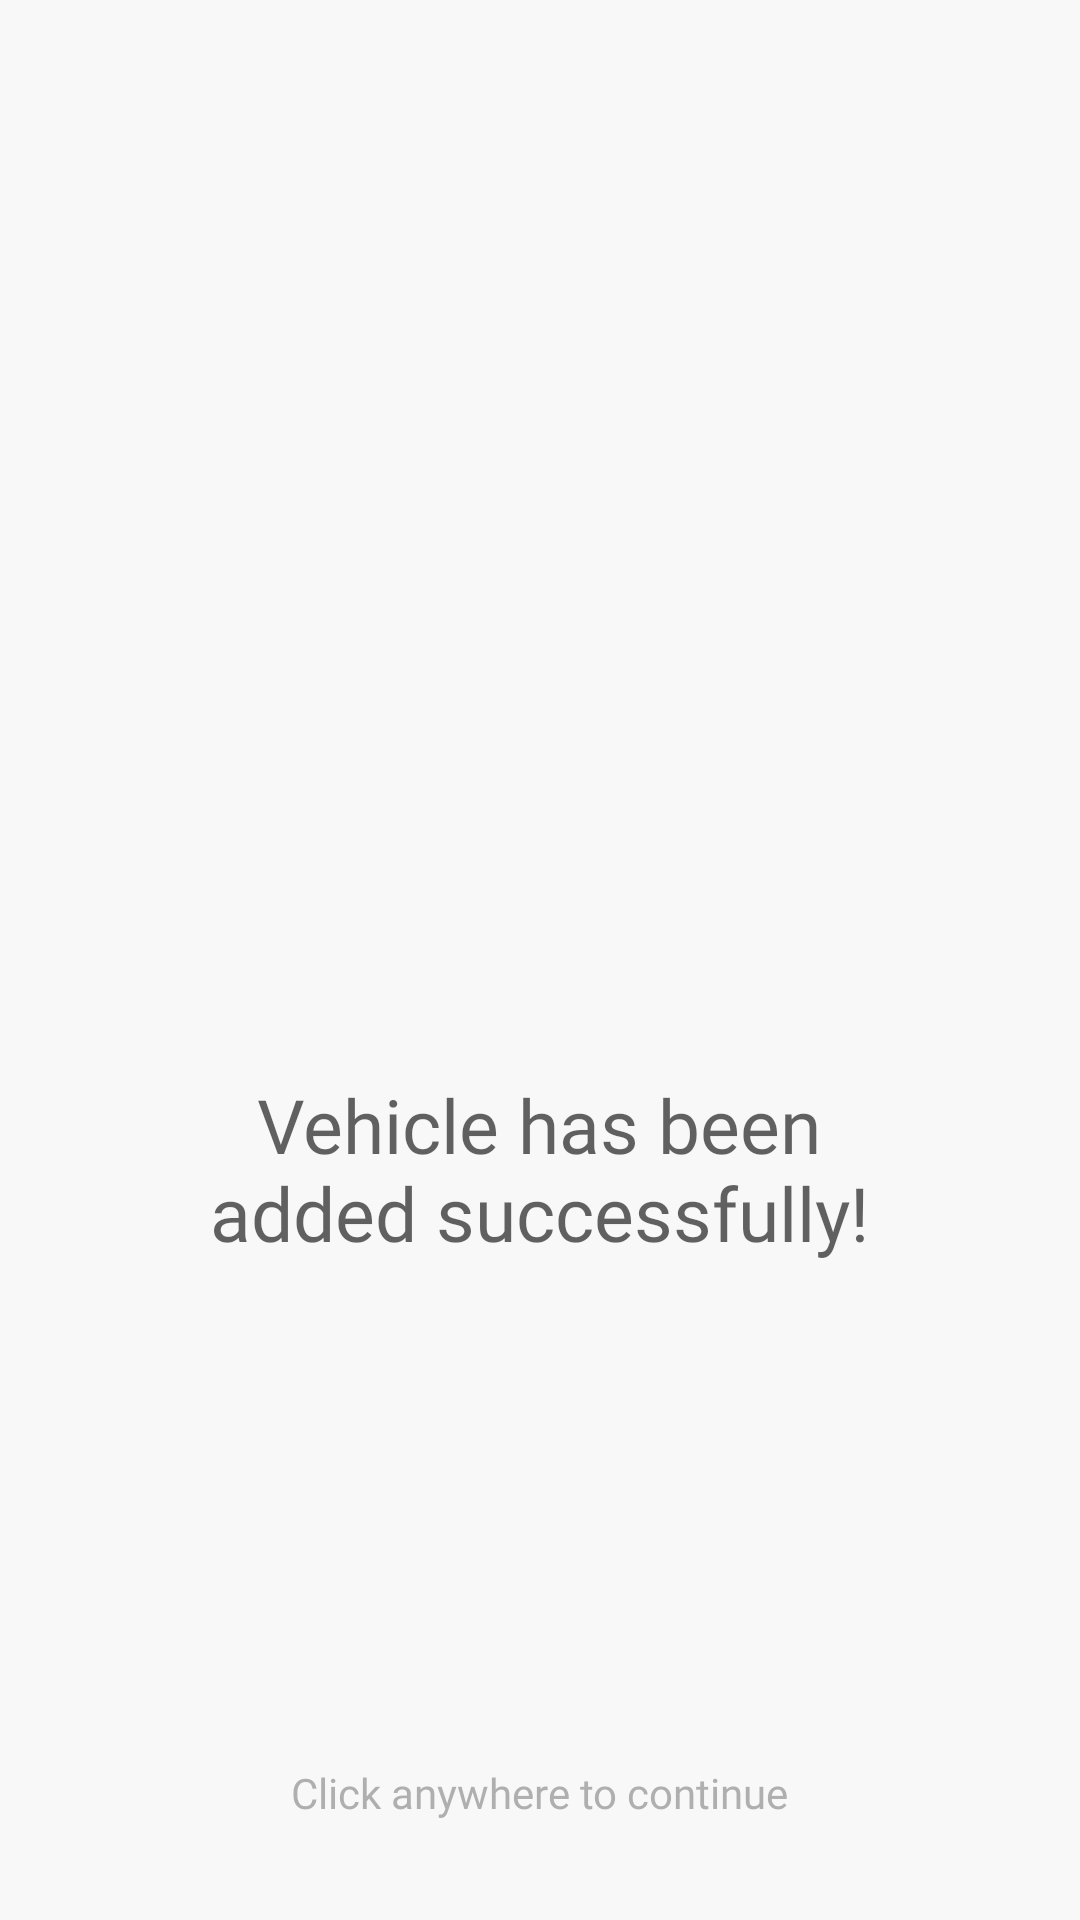

Layout XML and referenced resources for this Android screen:
<!-- AndroidManifest.xml: application theme Theme.VehiclesPage -->
<!-- res/layout/fragment_vehicle_added.xml -->
<?xml version="1.0" encoding="utf-8"?>
<androidx.constraintlayout.widget.ConstraintLayout
    xmlns:android="http://schemas.android.com/apk/res/android"
    xmlns:app="http://schemas.android.com/apk/res-auto"
    xmlns:tools="http://schemas.android.com/tools"
    android:layout_width="match_parent"
    android:layout_height="match_parent"
    android:background="#F8F8F8">

    <ImageView
        android:id="@+id/imageView"
        android:layout_width="130dp"
        android:layout_height="130dp"
        android:layout_marginTop="208dp"
        android:src="@drawable/added"
        app:layout_constraintEnd_toEndOf="parent"
        app:layout_constraintHorizontal_bias="0.498"
        app:layout_constraintStart_toStartOf="parent"
        app:layout_constraintTop_toTopOf="parent" />

    <TextView
        android:id="@+id/textView"
        android:layout_width="250dp"
        android:layout_height="wrap_content"
        android:layout_marginTop="20dp"
        android:alpha=".7"
        android:fontFamily="@font/inter_semibold"
        android:gravity="center"
        android:text="Vehicle has been added successfully!"
        android:textColor="@color/normalFont"
        android:textSize="25sp"
        app:layout_constraintBottom_toBottomOf="parent"
        app:layout_constraintEnd_toEndOf="parent"
        app:layout_constraintHorizontal_bias="0.496"
        app:layout_constraintStart_toStartOf="parent"
        app:layout_constraintTop_toBottomOf="@+id/imageView"
        app:layout_constraintVertical_bias="0.0" />

    <TextView
        android:layout_width="250dp"
        android:layout_height="wrap_content"
        android:alpha=".6"
        android:fontFamily="@font/inter_semibold"
        android:gravity="center"
        android:text="Click anywhere to continue"
        android:textColor="@color/lighterFont"
        android:textSize="14sp"
        app:layout_constraintBottom_toBottomOf="parent"
        app:layout_constraintEnd_toEndOf="parent"
        app:layout_constraintHorizontal_bias="0.496"
        app:layout_constraintStart_toStartOf="parent"
        app:layout_constraintTop_toTopOf="parent"
        app:layout_constraintVertical_bias="0.947" />


</androidx.constraintlayout.widget.ConstraintLayout>
<!-- resources referenced by this layout -->
<resources>
  <color name="lighterFont">#7F7F7F</color>
  <color name="normalFont">#1E1E1E</color>
  <style name="Theme.VehiclesPage" parent="Base.Theme.VehiclesPage" />
  <style name="Base.Theme.VehiclesPage" parent="Theme.Material3.DayNight.NoActionBar">
          
          
      </style>
</resources>
